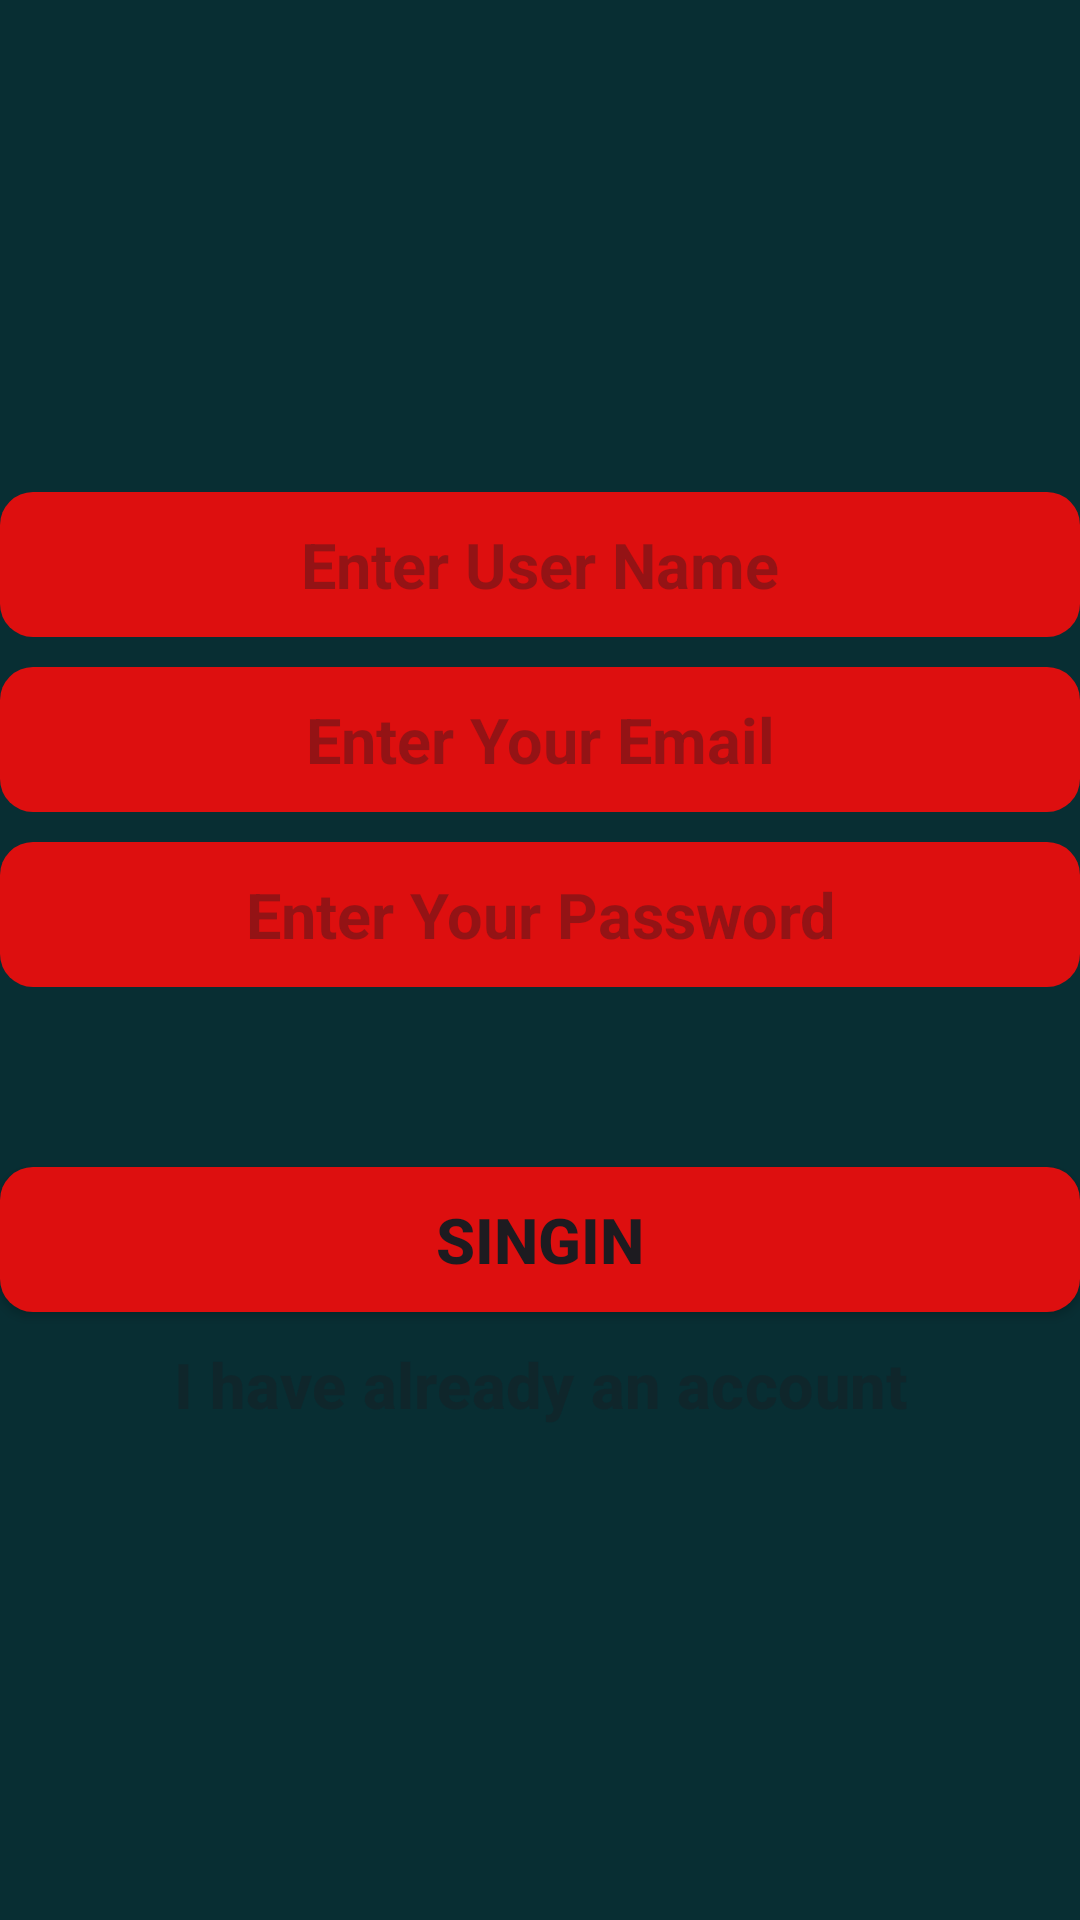

Reconstruct the res/layout file that produces this screen, plus the resources it refers to.
<!-- AndroidManifest.xml: application theme Theme.NootTodo -->
<!-- res/layout/fragment_singin.xml -->
<?xml version="1.0" encoding="utf-8"?>
<LinearLayout xmlns:android="http://schemas.android.com/apk/res/android"
    xmlns:tools="http://schemas.android.com/tools"
    android:layout_width="match_parent"
    android:layout_height="match_parent"
    android:orientation="vertical"
    android:gravity="center"
    android:background="#082E33"
    tools:context=".SinginFragment">

    <EditText
        android:id="@+id/userEt"
        android:layout_width="match_parent"
        android:layout_height="wrap_content"
        android:hint="Enter User Name"
        android:inputType="text"
        android:textAlignment="center"
        android:background="@drawable/et_bg"
        android:padding="10dp"
        android:textSize="21sp"
        android:textStyle="bold"/>
    <EditText
        android:id="@+id/emailEt"
        android:layout_width="match_parent"
        android:layout_height="wrap_content"
        android:hint="Enter Your Email"
        android:inputType="textEmailAddress"
        android:textAlignment="center"
        android:background="@drawable/et_bg"
        android:layout_marginTop="10dp"
        android:padding="10dp"
        android:textSize="21sp"
        android:textStyle="bold"/>



    <EditText
        android:id="@+id/passEt"
        android:layout_width="match_parent"
        android:layout_height="wrap_content"
        android:hint="Enter Your Password"
        android:textAlignment="center"
        android:inputType="textPassword"
        android:background="@drawable/et_bg"
        android:layout_marginTop="10dp"
        android:padding="10dp"
        android:textSize="21sp"
        android:textStyle="bold"/>

    <androidx.appcompat.widget.AppCompatButton
        android:id="@+id/singInBTN"
        android:layout_width="match_parent"
        android:layout_height="wrap_content"
        android:text="singin"
        android:textAlignment="center"
        android:background="@drawable/et_bg"
        android:layout_marginTop="60dp"
        android:padding="10dp"
        android:textSize="21sp"
        android:textStyle="bold"/>

    <TextView
        android:id="@+id/accountTV"
        android:layout_width="match_parent"
        android:layout_height="wrap_content"
        android:layout_marginTop="10dp"
        android:hint="I have already an account"
        android:textAppearance="@style/TextAppearance.Material3.TitleSmall"
        android:textAlignment="center"
        android:textColor="@color/black"
        android:textSize="21sp"
        android:textStyle="bold" />


</LinearLayout>
<!-- resources referenced by this layout -->
<resources>
  <!-- drawable et_bg (drawable) -->
  <?xml version="1.0" encoding="utf-8"?>
  <shape xmlns:android="http://schemas.android.com/apk/res/android">
  <solid android:color="#DD0F0F"/>
      <corners android:radius="11dp"/>
  </shape>
  <style name="Theme.NootTodo" parent="Base.Theme.NootTodo" />
  <style name="Base.Theme.NootTodo" parent="Theme.Material3.DayNight.NoActionBar">
          
          
      </style>
  <!-- not gathered from this repository: default colours our renderer supplied (Android Studio template values) -->
  <color name="black">#FF000000</color>
</resources>
